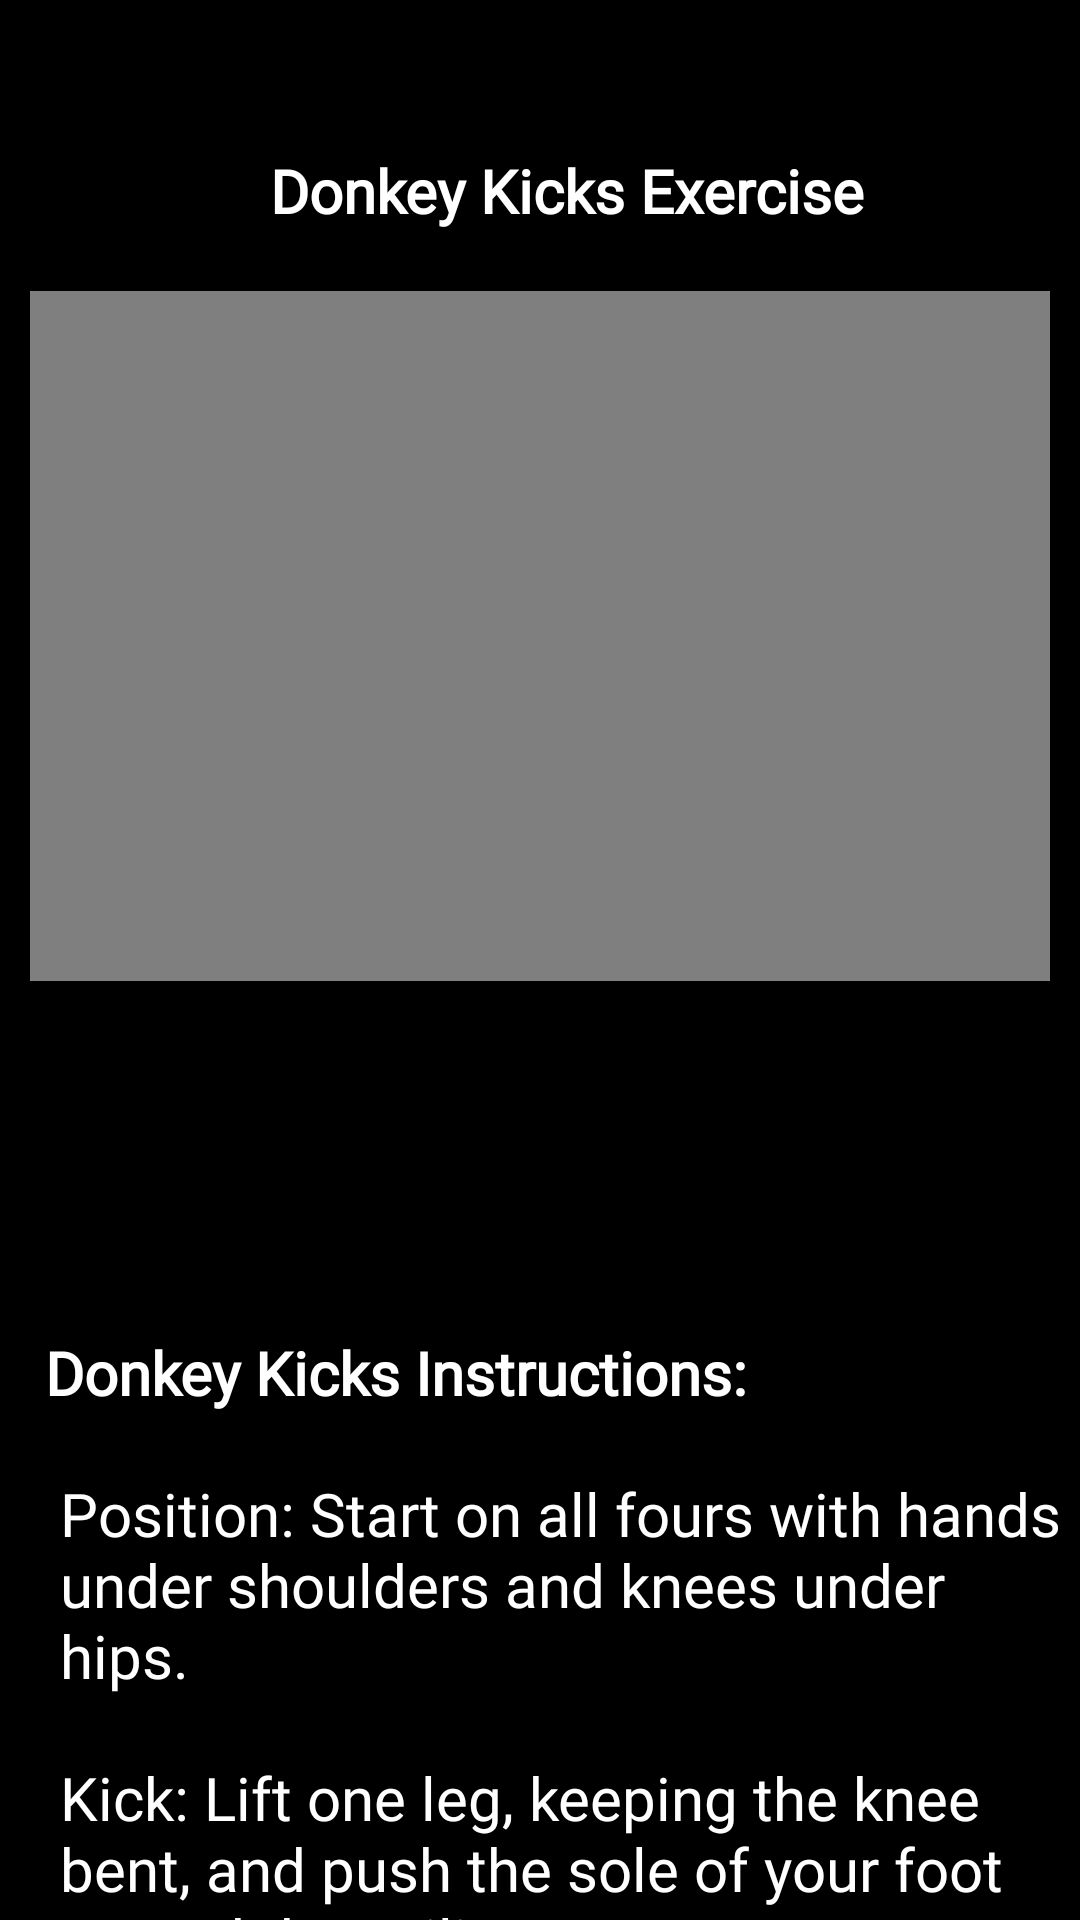

Reconstruct the res/layout file that produces this screen, plus the resources it refers to.
<!-- AndroidManifest.xml: application theme Theme.BoltFit_FitnessApp -->
<!-- res/layout/activity_donkey_exercise.xml -->
<?xml version="1.0" encoding="utf-8"?>
<RelativeLayout xmlns:android="http://schemas.android.com/apk/res/android"
    xmlns:app="http://schemas.android.com/apk/res-auto"
    xmlns:tools="http://schemas.android.com/tools"
    android:id="@+id/main"
    android:layout_width="match_parent"
    android:layout_height="match_parent"
    android:background="@color/black"
    tools:context=".Donkey_Exercise">

    <ScrollView
        android:layout_width="match_parent"
        android:layout_height="match_parent">

        <LinearLayout
            android:layout_width="match_parent"
            android:layout_height="wrap_content"
            android:paddingTop="50dp"
            android:orientation="vertical">

            <TextView
                android:layout_width="match_parent"
                android:layout_height="wrap_content"
                android:layout_marginBottom="20dp"
                android:layout_marginStart="90dp"
                android:text="@string/donkey_kicks_exercise"
                android:textColor="@color/white"
                android:fontFamily="@font/montserrat_extrabold"
                android:textSize="20sp"
                android:textStyle="bold" />

            <VideoView
                android:id="@+id/donkey_vid"
                android:layout_width="wrap_content"
                android:layout_height="230dp"
                android:layout_marginStart="10dp"
                android:layout_marginEnd="10dp" />


            <Button
                android:id="@+id/donkey_startBtn"
                android:layout_width="182dp"
                android:layout_height="57dp"
                android:layout_marginTop="25dp"
                android:layout_marginStart="115dp"
                android:background="@drawable/btn_bg_white"
                android:text="@string/start"
                android:textSize="17sp"
                android:textStyle="bold"/>

            <TextView
                android:layout_width="match_parent"
                android:layout_height="wrap_content"
                android:layout_marginTop="35dp"
                android:layout_marginStart="15dp"
                android:text="@string/donkey_instruction"
                android:textColor="@color/white"
                android:fontFamily="@font/montserrat_extrabold"
                android:textSize="20sp"
                android:textStyle="bold" />


            <androidx.cardview.widget.CardView
                android:layout_width="match_parent"
                android:layout_height="match_parent"
                app:cardBackgroundColor="@color/black">

                <LinearLayout
                    android:layout_width="wrap_content"
                    android:layout_height="wrap_content"
                    android:layout_marginStart="5dp"
                    android:layout_marginEnd="5dp"
                    android:background="@color/black">

                    <TextView
                        android:layout_width="match_parent"
                        android:layout_height="wrap_content"
                        android:layout_marginStart="15dp"
                        android:layout_marginTop="20dp"
                        android:fontFamily="@font/alata"
                        android:text="@string/donkey_instructions"
                        android:textColor="@color/white"
                        android:textSize="20sp" />
                </LinearLayout>

            </androidx.cardview.widget.CardView>

        </LinearLayout>
    </ScrollView>

</RelativeLayout>
<!-- resources referenced by this layout -->
<resources>
  <string name="donkey_instruction">Donkey Kicks Instructions:</string>
  <string name="donkey_instructions">Position: Start on all fours with hands under shoulders and knees under hips.\n\nKick: Lift one leg, keeping the knee bent, and push the sole of your foot toward the ceiling.\n\nLower: Lower the leg back down without touching the floor.\n\nReps: Complete 12-15 reps per leg.\n\n
  </string>
  <string name="donkey_kicks_exercise">Donkey Kicks Exercise</string>
  <string name="start">Start</string>
  <style name="Theme.BoltFit_FitnessApp" parent="Base.Theme.BoltFit_FitnessApp" />
  <style name="Base.Theme.BoltFit_FitnessApp" parent="Theme.AppCompat.Light.NoActionBar">
          
          
      </style>
  <!-- not gathered from this repository: default colours our renderer supplied (Android Studio template values) -->
  <color name="black">#FF000000</color>
  <color name="white">#FFFFFFFF</color>
</resources>
